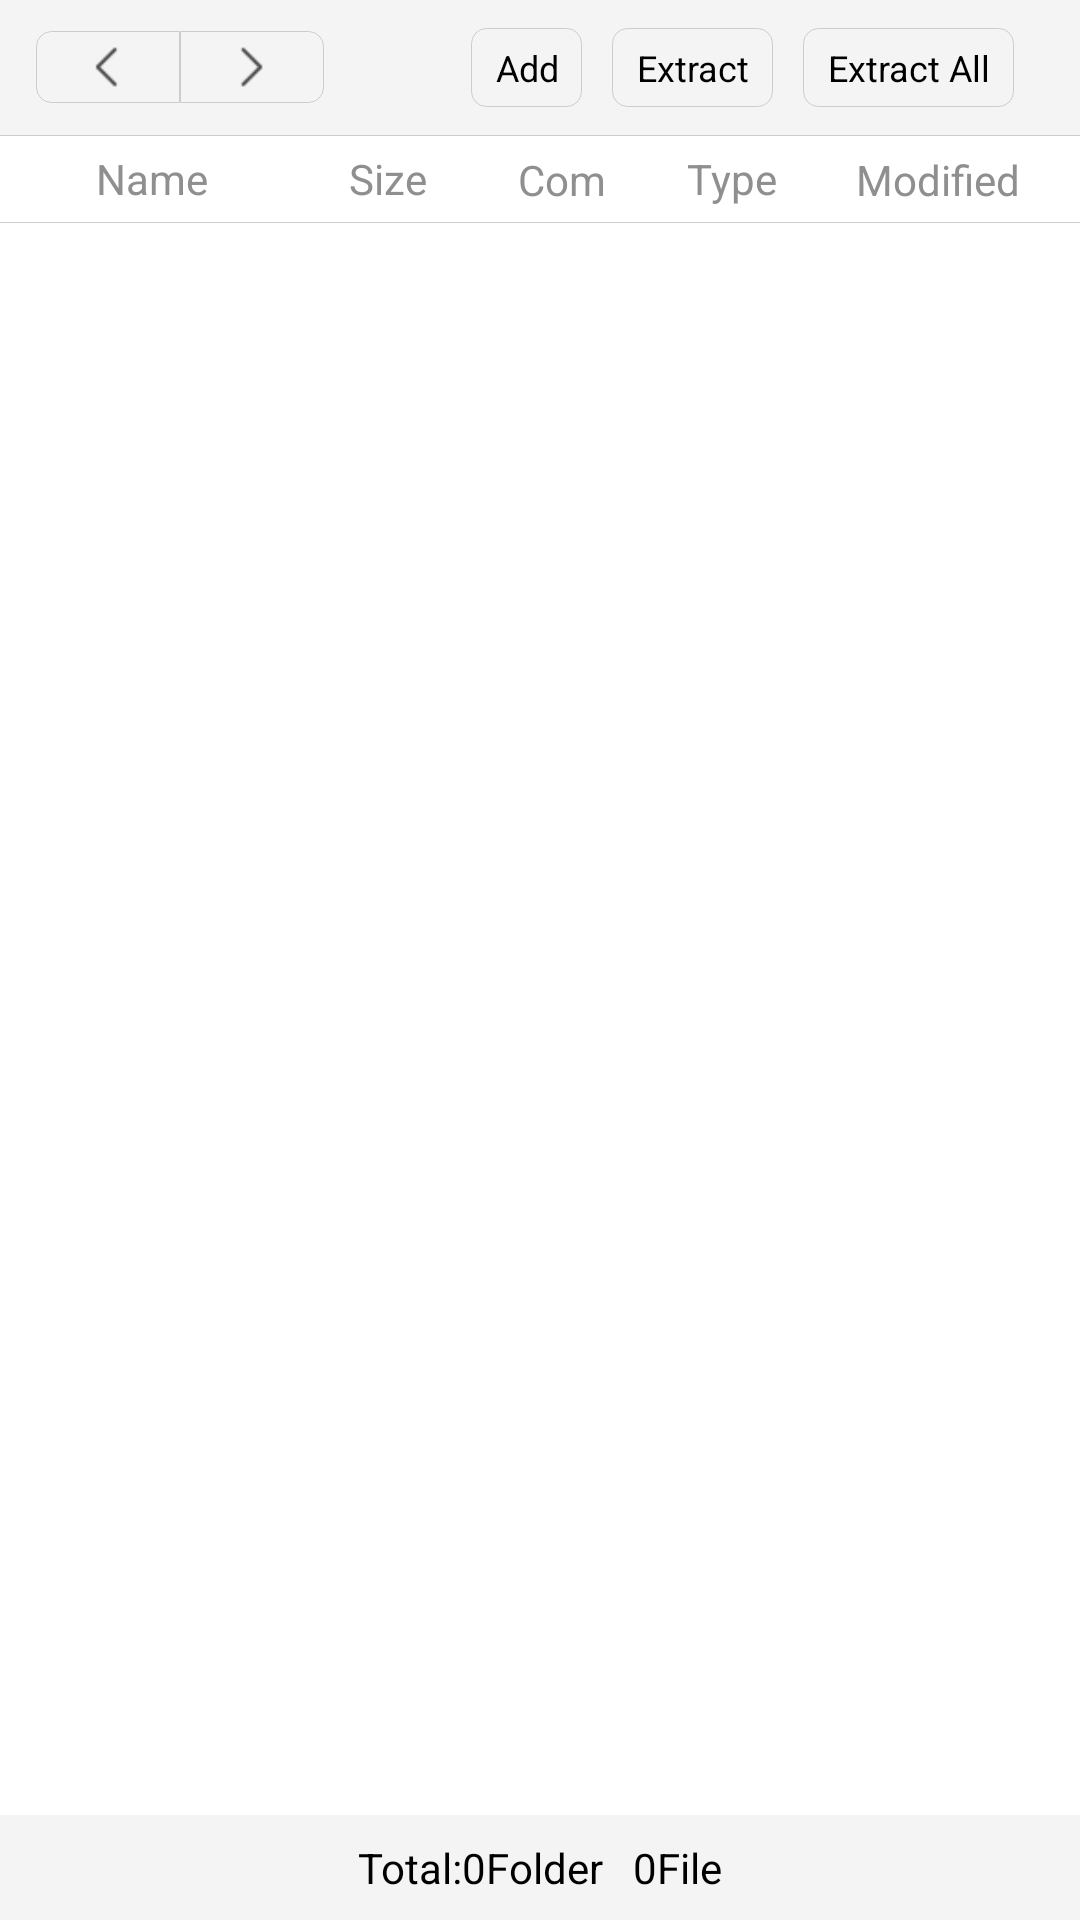

Android layout source for this screen:
<!-- AndroidManifest.xml: application theme AppTheme -->
<!-- res/layout/activity_file_browser.xml -->
<?xml version="1.0" encoding="utf-8"?>
<RelativeLayout xmlns:android="http://schemas.android.com/apk/res/android"
    xmlns:tools="http://schemas.android.com/tools"
    android:layout_width="match_parent"
    android:layout_height="match_parent"
    android:background="@color/white"
    tools:context=".ArchiveBrowserActivity">

    <LinearLayout
        android:id="@+id/ll_tab"
        android:layout_width="match_parent"
        android:layout_height="wrap_content"
        android:layout_alignParentStart="true"
        android:layout_alignParentTop="true"
        android:background="#F4F4F4"
        android:gravity="center_vertical"
        android:orientation="horizontal"
        android:paddingBottom="8dp"
        android:paddingLeft="12dp"
        android:paddingRight="12dp"
        android:paddingTop="8dp">

        <ImageView
            android:id="@+id/img_back"
            android:layout_width="48dp"
            android:layout_height="24dp"
            android:layout_gravity="center_vertical"
            android:background="@drawable/bg_bt_back"
            android:padding="5dp"
            android:src="@mipmap/back" />

        <ImageView
            android:id="@+id/img_forward"
            android:layout_width="48dp"
            android:layout_height="24dp"
            android:layout_gravity="center_vertical"
            android:layout_marginRight="15dp"
            android:background="@drawable/bg_bt_forward"
            android:padding="5dp"
            android:src="@mipmap/forward" />

        <ImageView
            android:id="@+id/img_home"
            android:layout_width="24dp"
            android:layout_height="24dp"
            android:layout_marginRight="10dp"
            android:src="@mipmap/home" />

        <Button
            android:id="@+id/bt_add"
            android:layout_width="wrap_content"
            android:layout_height="wrap_content"
            android:layout_gravity="center_vertical"
            android:layout_marginRight="10dp"
            android:background="@drawable/bg_null_stroke_gray004_corner_5dp"
            android:inputType="text"
            android:paddingBottom="5dp"
            android:paddingLeft="8dp"
            android:paddingRight="8dp"
            android:paddingTop="5dp"
            android:text="@string/add"
            android:textColor="@color/black"
            android:textSize="12sp"/>

        <Button
            android:id="@+id/bt_extract"
            android:layout_width="wrap_content"
            android:layout_height="wrap_content"
            android:layout_gravity="center_vertical"
            android:layout_marginRight="10dp"
            android:background="@drawable/bg_null_stroke_gray004_corner_5dp"
            android:inputType="text"
            android:paddingBottom="5dp"
            android:paddingLeft="8dp"
            android:paddingRight="8dp"
            android:paddingTop="5dp"
            android:text="@string/extract"
            android:textColor="@color/black"
            android:textSize="12sp"/>

        <Button
            android:id="@+id/bt_extract_all"
            android:layout_width="wrap_content"
            android:layout_height="wrap_content"
            android:layout_gravity="center_vertical"
            android:layout_marginRight="10dp"
            android:background="@drawable/bg_null_stroke_gray004_corner_5dp"
            android:inputType="text"
            android:paddingBottom="5dp"
            android:paddingLeft="8dp"
            android:paddingRight="8dp"
            android:paddingTop="5dp"
            android:text="@string/extract_all"
            android:textColor="@color/black"
            android:textSize="12sp" />

        <TextView
            android:id="@+id/tv_left"
            android:layout_width="wrap_content"
            android:layout_height="wrap_content"
            android:layout_gravity="center_vertical"
            android:gravity="center"
            android:maxLines="1"
            android:padding="5dp"
            android:text="@string/current_path"
            android:textColor="@color/black"
            android:textSize="14sp" />

        <EditText
            android:id="@+id/et_current_dir"
            android:layout_width="0dp"
            android:layout_height="wrap_content"
            android:layout_marginRight="12dp"
            android:layout_weight="1"
            android:background="@drawable/bg_null_stroke_gray004_corner_5dp"
            android:ellipsize="start"
            android:gravity="center_vertical"
            android:maxLines="1"
            android:paddingBottom="3dp"
            android:paddingLeft="12dp"
            android:paddingRight="12dp"
            android:paddingTop="3dp"
            android:singleLine="true"
            android:text="@string/empty_str"
            android:textSize="14sp" />

        <Button
            android:id="@+id/img_search"
            android:layout_width="24dp"
            android:layout_height="24dp"
            android:background="@mipmap/search"
            android:visibility="gone" />
    </LinearLayout>

    <View
        android:layout_width="match_parent"
        android:layout_height="1px"
        android:layout_below="@id/ll_tab"
        android:background="#cccccc" />

    <LinearLayout
        android:id="@+id/ll_bar"
        android:layout_width="match_parent"
        android:layout_height="wrap_content"
        android:layout_below="@id/ll_tab"
        android:orientation="horizontal">

        <TextView
            android:layout_width="0dp"
            android:layout_height="wrap_content"
            android:layout_marginLeft="32dp"
            android:layout_marginRight="10dp"
            android:layout_weight="1.5"
            android:gravity="center_vertical"
            android:maxLines="1"
            android:text="@string/name"
            android:textColor="@color/gray_heavy" />

        <TextView
            android:layout_width="0dp"
            android:layout_height="wrap_content"
            android:layout_marginRight="10dp"
            android:layout_weight="1"
            android:gravity="center_vertical"
            android:maxLines="1"
            android:padding="5dp"
            android:text="@string/size"
            android:textColor="@color/gray_heavy" />

        <TextView
            android:layout_width="0dp"
            android:layout_height="wrap_content"
            android:layout_marginRight="10dp"
            android:layout_weight="1"
            android:gravity="center_vertical"
            android:maxLines="1"
            android:padding="5dp"
            android:text="@string/compressed_size"
            android:textColor="@color/gray_heavy" />

        <TextView
            android:layout_width="0dp"
            android:layout_height="wrap_content"
            android:layout_marginRight="10dp"
            android:layout_weight="1"
            android:gravity="center_vertical"
            android:maxLines="1"
            android:padding="5dp"
            android:text="@string/type"
            android:textColor="@color/gray_heavy" />

        <TextView
            android:layout_width="0dp"
            android:layout_height="wrap_content"
            android:layout_marginRight="10dp"
            android:layout_weight="1.5"
            android:gravity="center_vertical"
            android:maxLines="1"
            android:padding="5dp"
            android:text="@string/modified_time"
            android:textColor="@color/gray_heavy" />
    </LinearLayout>

    <View
        android:id="@+id/view"
        android:layout_width="match_parent"
        android:layout_height="1px"
        android:layout_below="@id/ll_bar"
        android:background="@color/gray_medium" />

    <LinearLayout
        android:id="@+id/ll_bottom"
        android:layout_width="match_parent"
        android:layout_height="wrap_content"
        android:layout_alignParentBottom="true"
        android:background="@color/gray_light"
        android:gravity="center"
        android:paddingBottom="8dp"
        android:paddingTop="8dp">

        <TextView
            android:layout_width="wrap_content"
            android:layout_height="wrap_content"
            android:layout_gravity="center_horizontal"
            android:maxLines="1"
            android:text="@string/count"
            android:textColor="@color/black"
            android:textSize="14sp" />

        <TextView
            android:id="@+id/tv_dirs_count"
            android:layout_width="wrap_content"
            android:layout_height="wrap_content"
            android:layout_gravity="center_horizontal"
            android:maxLines="1"
            android:text="@string/char_zero"
            android:textColor="@color/black"
            android:textSize="14sp" />

        <TextView
            android:id="@+id/tv_folder"
            android:layout_width="wrap_content"
            android:layout_height="wrap_content"
            android:layout_gravity="center_horizontal"
            android:maxLines="1"
            android:text="@string/folder"
            android:textColor="@color/black"
            android:textSize="14sp" />

        <TextView
            android:id="@+id/tv_files_count"
            android:layout_width="wrap_content"
            android:layout_height="wrap_content"
            android:layout_gravity="center_horizontal"
            android:layout_marginLeft="10dp"
            android:maxLines="1"
            android:text="@string/char_zero"
            android:textColor="@color/black"
            android:textSize="14sp" />

        <TextView
            android:id="@+id/tv_file"
            android:layout_width="wrap_content"
            android:layout_height="wrap_content"
            android:layout_gravity="center_horizontal"
            android:maxLines="1"
            android:text="@string/file"
            android:textColor="@color/black"
            android:textSize="14sp" />
    </LinearLayout>

    <ListView
        android:id="@+id/list_view"
        android:layout_width="match_parent"
        android:layout_height="match_parent"
        android:layout_above="@id/ll_bottom"
        android:layout_alignParentStart="true"
        android:layout_below="@+id/view"
        android:cacheColorHint="#00000000"
        android:divider="@color/gray_medium"
        android:focusable="true"
        android:focusableInTouchMode="true" />
</RelativeLayout>
<!-- resources referenced by this layout -->
<resources>
  <color name="black">#000000</color>
  <color name="gray_heavy">#8f8f8f</color>
  <color name="gray_light">#f4f4f4</color>
  <color name="gray_medium">#cccccc</color>
  <color name="white">#ffffff</color>
  <!-- drawable bg_bt_back (drawable) -->
  <?xml version="1.0" encoding="utf-8"?>
  <shape xmlns:android="http://schemas.android.com/apk/res/android"
      android:shape="rectangle">
      <corners
          android:bottomLeftRadius="5dp"
          android:topLeftRadius="5dp" />
      <solid android:color="@null" />
      <stroke
          android:width="1px"
          android:color="@color/gray_medium" />
  </shape>
  <!-- drawable bg_bt_forward (drawable) -->
  <?xml version="1.0" encoding="utf-8"?>
  <shape xmlns:android="http://schemas.android.com/apk/res/android"
      android:shape="rectangle">
      <corners
          android:bottomRightRadius="5dp"
          android:topRightRadius="5dp" />
      <solid android:color="@null" />
      <stroke
          android:width="1px"
          android:color="@color/gray_medium" />
  </shape>
  <!-- drawable bg_null_stroke_gray004_corner_5dp (drawable) -->
  <?xml version="1.0" encoding="utf-8"?>
  <shape xmlns:android="http://schemas.android.com/apk/res/android"
      android:shape="rectangle">
      <corners android:radius="5dp"/>
      <solid android:color="@null" />
      <stroke
          android:width="1px"
          android:color="@color/gray_medium" />
  </shape>
  <!-- mipmap back: png bitmap (mipmap-xhdpi, 353 bytes) -->
  <!-- mipmap forward: png bitmap (mipmap-xhdpi, 2997 bytes) -->
  <string name="add">Add</string>
  <string name="char_zero">0</string>
  <string name="compressed_size">Compressed Size</string>
  <string name="count">Total:</string>
  <string name="current_path">Current Path:</string>
  <string name="empty_str" />
  <string name="extract">Extract</string>
  <string name="extract_all">Extract All</string>
  <string name="file">File</string>
  <string name="folder">Folder</string>
  <string name="modified_time">Modified Time</string>
  <string name="name">Name</string>
  <string name="size">Size</string>
  <string name="type">Type</string>
  <style name="AppTheme" parent="android:Theme.NoTitleBar">
          
          
          
          
      </style>
</resources>
